Run: headless pygame with SDL's dummy video driver; simulated clock (each Clock.tick advances the game by its frame time, no real sleeping); random seed 0; keys injected as events and as key.get_pressed() state; no mouse input.
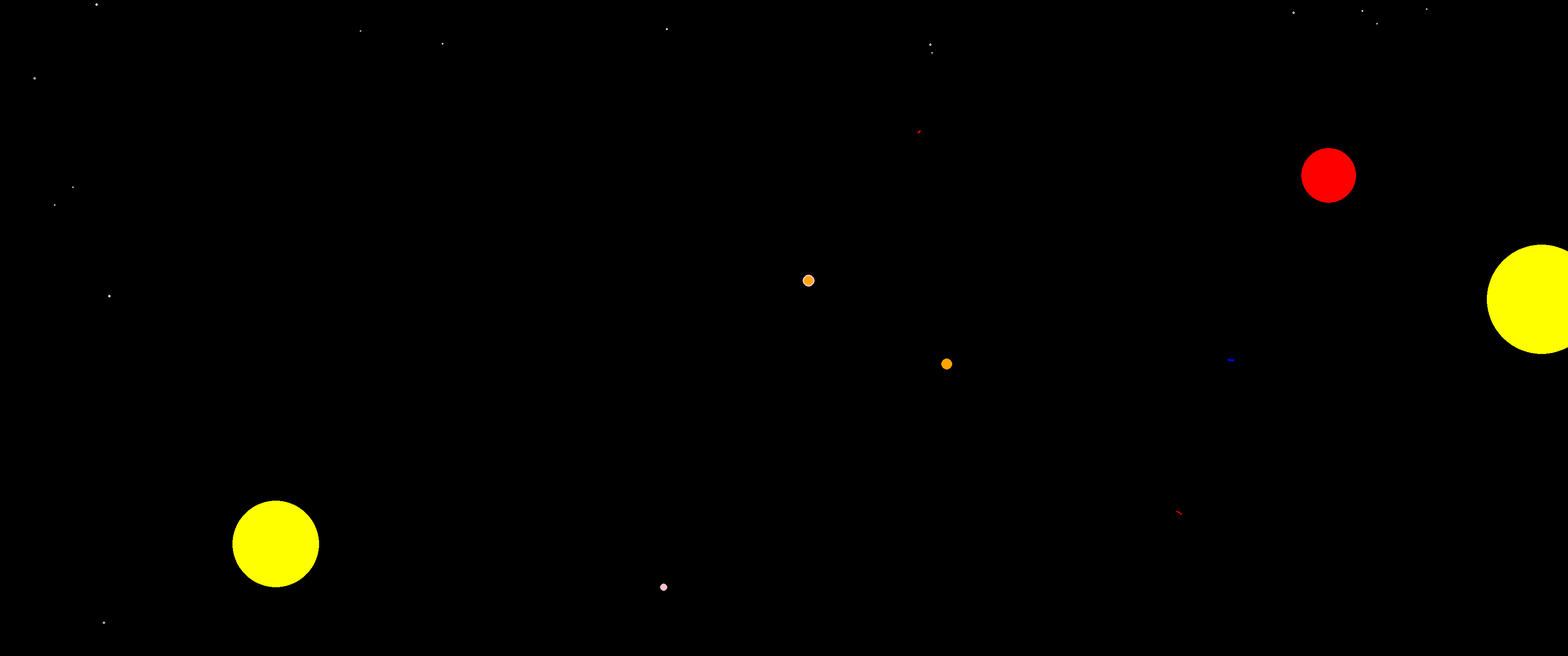
Frame 1 of 4 · flips 1–60 · no input
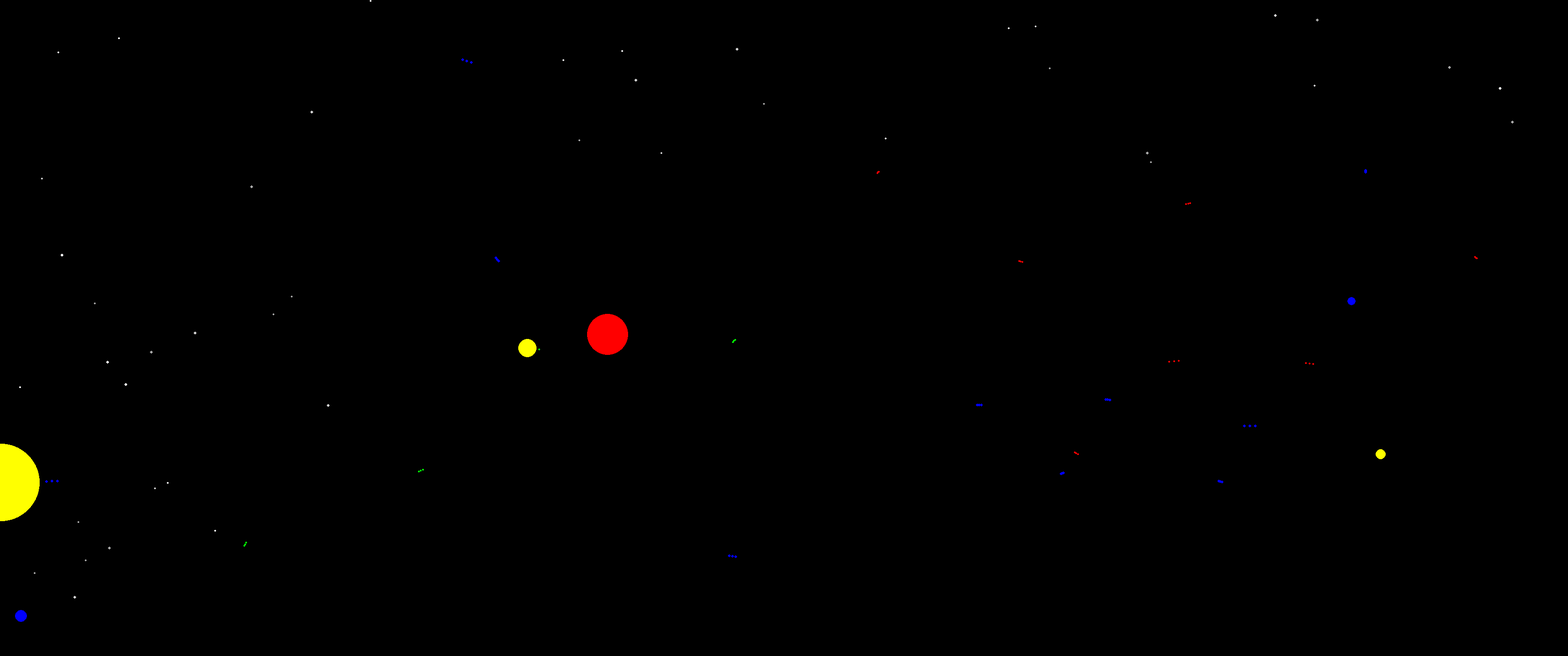
Frame 2 of 4 · flips 61–180 · tapped SPACE, RETURN · held RIGHT (→), D
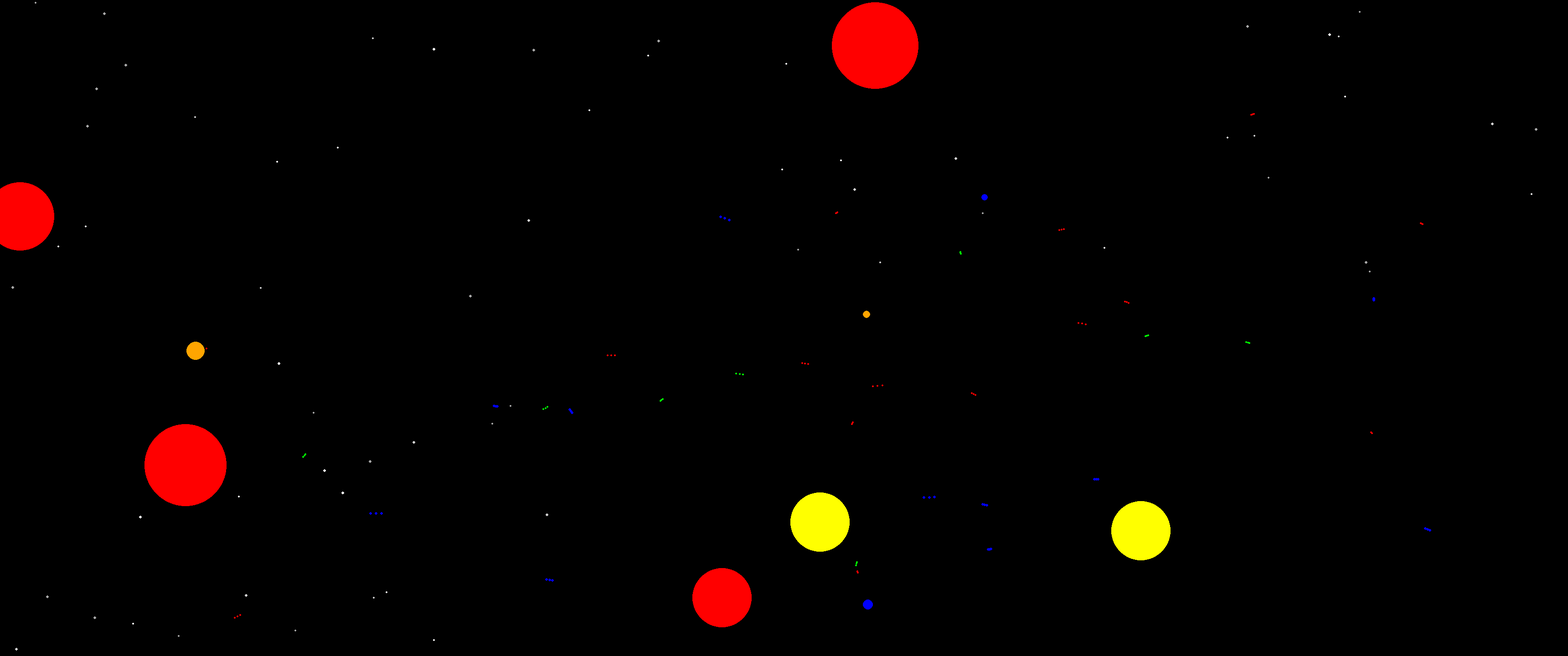
Frame 3 of 4 · flips 181–300 · held DOWN (↓), S
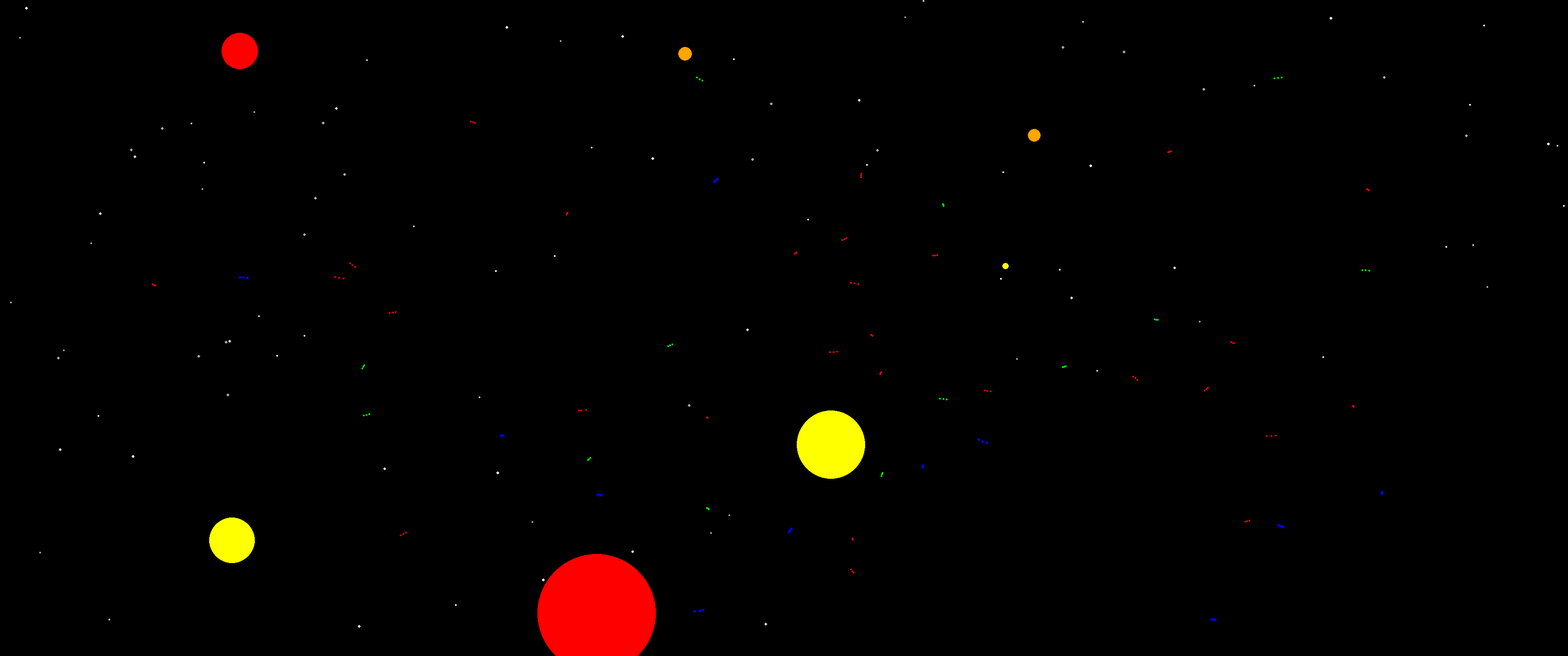
Frame 4 of 4 · flips 301–420 · held LEFT (←), A, UP (↑), W

The pygame program that drew these frames:

#!/usr/bin/python3

import os
import sys
import math
import pygame
import random

# TODO:
# ~~~~~
# * control our ship
# * better death animation - flying debris


class Star:
    def __init__(self):
        self.radius = random.randint(2, 3)
        self.color = random.choice(["white", "lightgray", "darkgray"])
        if random.randint(0, 1) == 1:
            self.x = random.randint(0, screen.get_width())
            self.y = 0
        else:
            self.x = 0
            self.y = random.randint(0, screen.get_height())

    def draw(self):
        pygame.draw.circle(screen, self.color, (self.x, self.y), self.radius)

    def move(self):
        self.x += 4
        self.y += 2
        self.draw()

    def tick(self):
        self.move()
        if (
            self.x < 0
            or self.y < 0
            or self.x > screen.get_width()
            or self.y > screen.get_height()
        ):
            stars.remove(self)


class Ship:
    def __init__(self):
        self.radius = random.randint(5, 15)
        self.color = random.choice(["yellow", "blue", "orange", "pink", "cyan"])
        self.x = random.randint(0, screen.get_width())
        self.y = random.randint(0, screen.get_height())
        self.change_direction()

    def change_direction(self):
        self.vx = random.randint(-5, 5)
        self.vy = random.randint(-5, 5)

    def draw(self):
        pygame.draw.circle(screen, self.color, (self.x, self.y), self.radius)

    def move(self):
        new_x = self.x + self.vx
        new_y = self.y + self.vy

        if (
            new_x > 0
            and new_y > 0
            and new_x < screen.get_width()
            and new_y < screen.get_height()
        ):
            self.x = new_x
            self.y = new_y

        self.draw()

    def destroy(self):
        deaths.append(DeathFX(self.x, self.y))
        ships.remove(self)
        ships.append(Ship())

    def choose_random_target(self):
        for attempt in range(0, 5):
            index = random.randrange(0, len(ships))
            if ships[index] != self:
                return ships[index]
        return None  # couldn't find a suitable target

    def tick(self):
        if self == player:  # do nothing, controlled by the player
            self.draw()
            return

        if random.randint(0, 100) > 95:
            self.change_direction()

        self.move()

        if random.randint(0, 100) > 95:
            target = self.choose_random_target()
            if not target:
                return

            distance_x = target.x - self.x
            distance_y = target.y - self.y

            bullet_velocity_x = distance_x / 500
            bullet_velocity_y = distance_y / 500

            color = random.choice(["red", "green", "blue"])
            bullet1 = Bullet(
                color, self.x, self.y, bullet_velocity_x, bullet_velocity_y
            )
            bullet2 = Bullet(
                color, self.x, self.y, bullet_velocity_x, bullet_velocity_y
            )
            bullet3 = Bullet(
                color, self.x, self.y, bullet_velocity_x, bullet_velocity_y
            )
            bullet1.move()
            bullet1.move()
            bullet1.move()
            bullet1.move()
            bullet2.move()
            bullet2.move()
            bullets.append(bullet1)
            bullets.append(bullet2)
            bullets.append(bullet3)


def distance(x1, y1, x2, y2):
    return math.sqrt((x2 - x1) * (x2 - x1) + (y2 - y1) * (y2 - y1))


def distance_squared(x1, y1, x2, y2):  # faster than distance()
    return (x2 - x1) * (x2 - x1) + (y2 - y1) * (y2 - y1)


def find_collision(x, y):
    for ship in ships:
        if distance_squared(x, y, ship.x, ship.y) < ship.radius * ship.radius:
            return ship
    return None


class Bullet:
    def __init__(self, color, x, y, vx, vy):
        self.radius = 2
        self.color = color
        if self.color == "blue":
            self.radius = 3
        self.x = x
        self.y = y
        self.vx = vx
        self.vy = vy

    def draw(self):
        pygame.draw.circle(screen, self.color, (self.x, self.y), self.radius)

    def move(self):
        self.x += self.vx
        self.y += self.vy
        self.draw()

        ship = find_collision(self.x, self.y)
        if ship:
            ship.destroy()
            self.destroy()
            return

    def destroy(self):
        if self in bullets:
            bullets.remove(self)

    def tick(self):

        # Experimental bouncing code
        # new_x = self.x + self.vx
        # new_y = self.y + self.vy
        # if new_x < 0 or new_x > screen.get_width():
        #     self.vx = -self.vx
        # if new_y < 0 or new_y > screen.get_height():
        #     self.vy = -self.vy

        if self.color == "blue":
            self.vy += 0.01

        self.move()

        if (
            self.x < 0
            or self.y < 0
            or self.x > screen.get_width()
            or self.y > screen.get_height()
        ):
            self.destroy()


class DeathFX:
    def __init__(self, x, y):
        self.radius = 5
        self.color = random.choice(["yellow", "orange", "red"])
        self.x = x
        self.y = y

    def draw(self):
        pygame.draw.circle(screen, self.color, (self.x, self.y), self.radius)

    def tick(self):
        self.radius += 5
        self.draw()

        if self.radius > random.randint(100, 200):
            self.destroy()

    def destroy(self):
        deaths.remove(self)


# handle command line
if len(sys.argv) > 1:
    # from documentation:
    # On some platforms it is possible to embed the pygame display into an already existing window.
    # To do this, the environment variable SDL_WINDOWID must be set to a string containing
    # the window id or handle. The environment variable is checked when the pygame display is initialized.
    # Be aware that there can be many strange side effects when running in an embedded display.
    os.environ["SDL_WINDOWID"] = sys.argv[1]

# Init pygame
pygame.init()
screen = pygame.display.set_mode((3440, 1440))
clock = pygame.time.Clock()
running = True
dt = 0


# Global unit lists
stars = []
ships = []
bullets = []
deaths = []
player = None


def add_player():
    global player
    global ships

    player = Ship()
    player.color = "blue"
    player.radius = 5
    player.x = screen.get_width() / 2
    player.y = screen.get_height() / 2

    ships.append(player)


# Create the universe
for i in range(0, 1):
    stars.append(Star())

for i in range(0, 3):
    ships.append(Ship())

# Main loop
while running:
    # poll for events
    for event in pygame.event.get():
        if (
            event.type == pygame.QUIT
        ):  # pygame.QUIT event means the user clicked X to close your window
            running = False
        elif event.type == pygame.KEYDOWN:
            if event.key == pygame.K_ESCAPE:
                running = False
            elif event.key == pygame.K_q:
                running = False
            else:
                # destroy a random ship to give visual feedback
                ships[random.randrange(-1, len(ships))].destroy()

    # fill the screen with a color to wipe away anything from last frame
    screen.fill("black")

    for star in stars:
        star.tick()

    for ship in ships:
        ship.tick()

    for bullet in bullets:
        bullet.tick()

    for death in deaths:
        death.tick()

    # add new stars
    if random.randint(0, 100) > 70:
        stars.append(Star())

    # flip() the display to put your work on screen
    pygame.display.flip()

    # limits FPS to 100
    # dt is delta time in seconds since last frame, used for framerate-
    # independent physics.
    dt = clock.tick(100) / 1000
